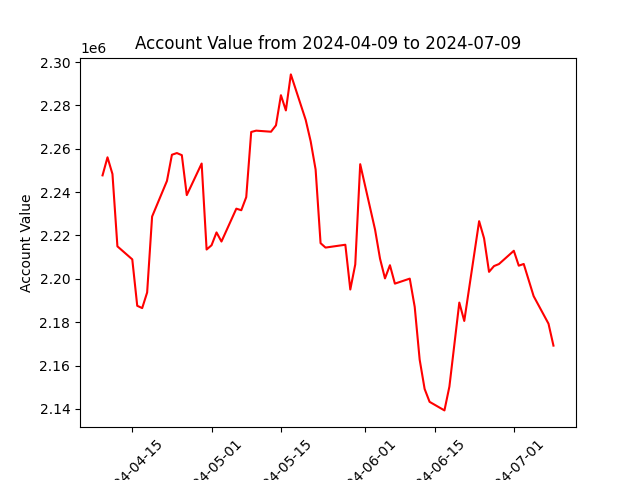

Source data for this figure (header and first rows):
datadate, account_value
20240409, 2247716
20240410, 2256044
20240411, 2248340
20240412, 2214979
20240415, 2208974
20240416, 2187564
20240417, 2186498
20240418, 2193714
20240419, 2228715
20240422, 2245159
20240423, 2257222
20240424, 2258005
20240425, 2257037
20240426, 2238614
20240429, 2253173
20240430, 2213518
20240501, 2215484
20240502, 2221404
20240503, 2217199
20240506, 2232361
20240507, 2231634
20240508, 2237687
20240509, 2267728
20240510, 2268342
20240513, 2267845
20240514, 2270801
20240515, 2284690
20240516, 2277670
20240517, 2294286
20240520, 2273291
20240521, 2263448
20240522, 2250397
20240523, 2216449
20240524, 2214411
20240528, 2215718
20240529, 2195078
20240530, 2206627
20240531, 2252867
20240603, 2222661
20240604, 2209296
20240605, 2200201
20240606, 2206278
20240607, 2197785
20240610, 2200091
20240611, 2187051
20240612, 2162705
20240613, 2149209
20240614, 2143264
20240617, 2139314
20240618, 2150301
20240620, 2189049
20240621, 2180571
20240624, 2226589
20240625, 2218635
20240626, 2203213
20240627, 2205878
20240628, 2206813
20240701, 2212939
20240702, 2206063
20240703, 2206851
... 3 more rows
